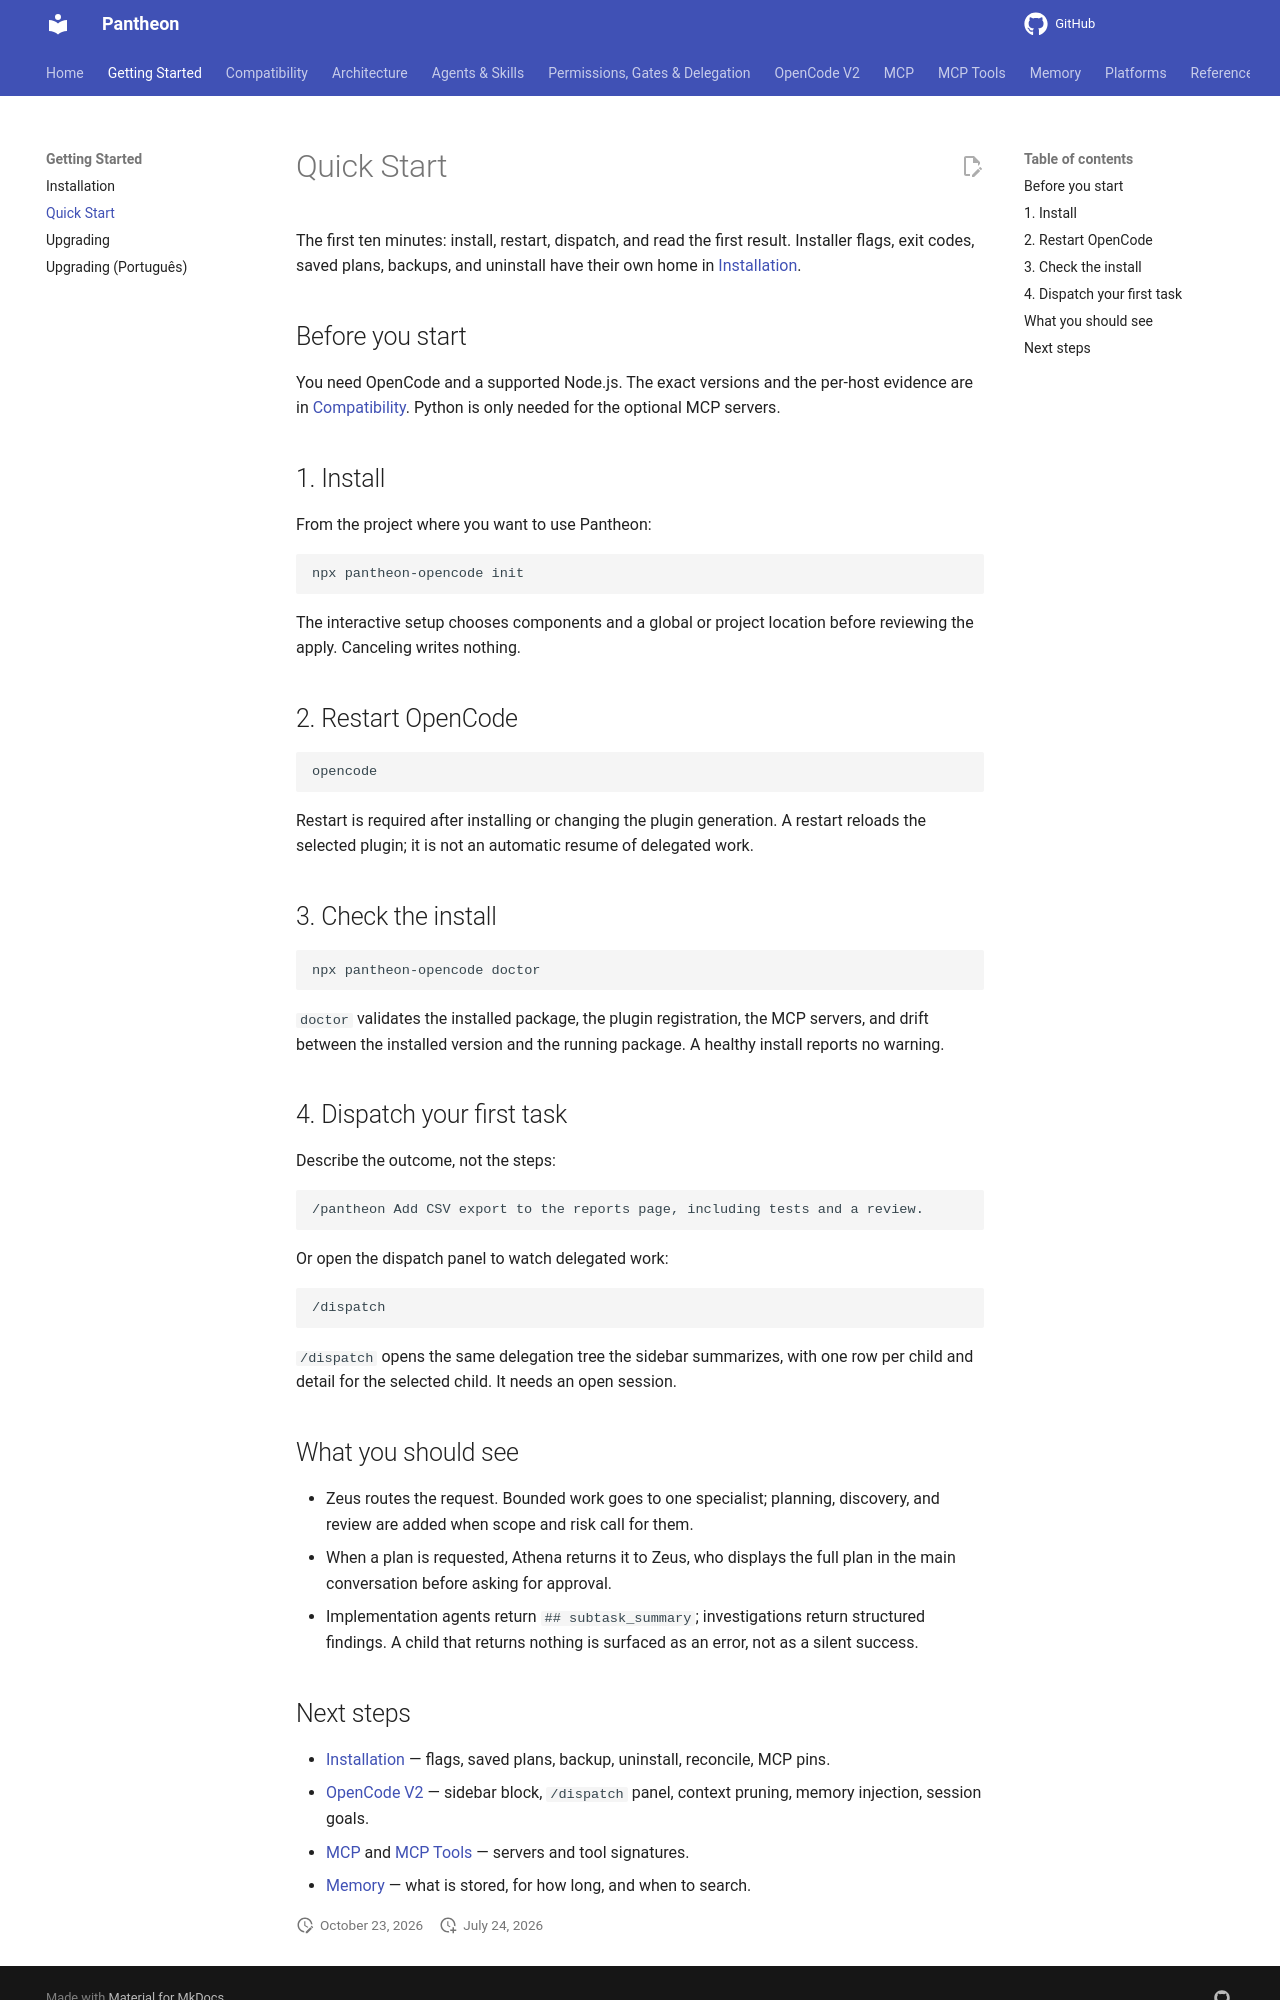

repository: bfs2021/pantheon-opencode · page: 1.6.0/QUICKSTART/index.html · generator: mkdocs

# Quick Start

The first ten minutes: install, restart, dispatch, and read the first result.
Installer flags, exit codes, saved plans, backups, and uninstall have their own
home in [Installation](INSTALLATION.md).

## Before you start

You need OpenCode and a supported Node.js. The exact versions and the per-host
evidence are in [Compatibility](COMPATIBILITY.md). Python is only needed for the
optional MCP servers.

## 1. Install

From the project where you want to use Pantheon:

```bash
npx pantheon-opencode init
```

The interactive setup chooses components and a global or project location
before reviewing the apply. Canceling writes nothing.

## 2. Restart OpenCode

```bash
opencode
```

Restart is required after installing or changing the plugin generation. A
restart reloads the selected plugin; it is not an automatic resume of delegated
work.

## 3. Check the install

```bash
npx pantheon-opencode doctor
```

`doctor` validates the installed package, the plugin registration, the MCP
servers, and drift between the installed version and the running package. A
healthy install reports no warning.

## 4. Dispatch your first task

Describe the outcome, not the steps:

```text
/pantheon Add CSV export to the reports page, including tests and a review.
```

Or open the dispatch panel to watch delegated work:

```text
/dispatch
```

`/dispatch` opens the same delegation tree the sidebar summarizes, with one row
per child and detail for the selected child. It needs an open session.

## What you should see

- Zeus routes the request. Bounded work goes to one specialist; planning,
  discovery, and review are added when scope and risk call for them.
- When a plan is requested, Athena returns it to Zeus, who displays the full
  plan in the main conversation before asking for approval.
- Implementation agents return `## subtask_summary`; investigations return
  structured findings. A child that returns nothing is surfaced as an error,
  not as a silent success.
